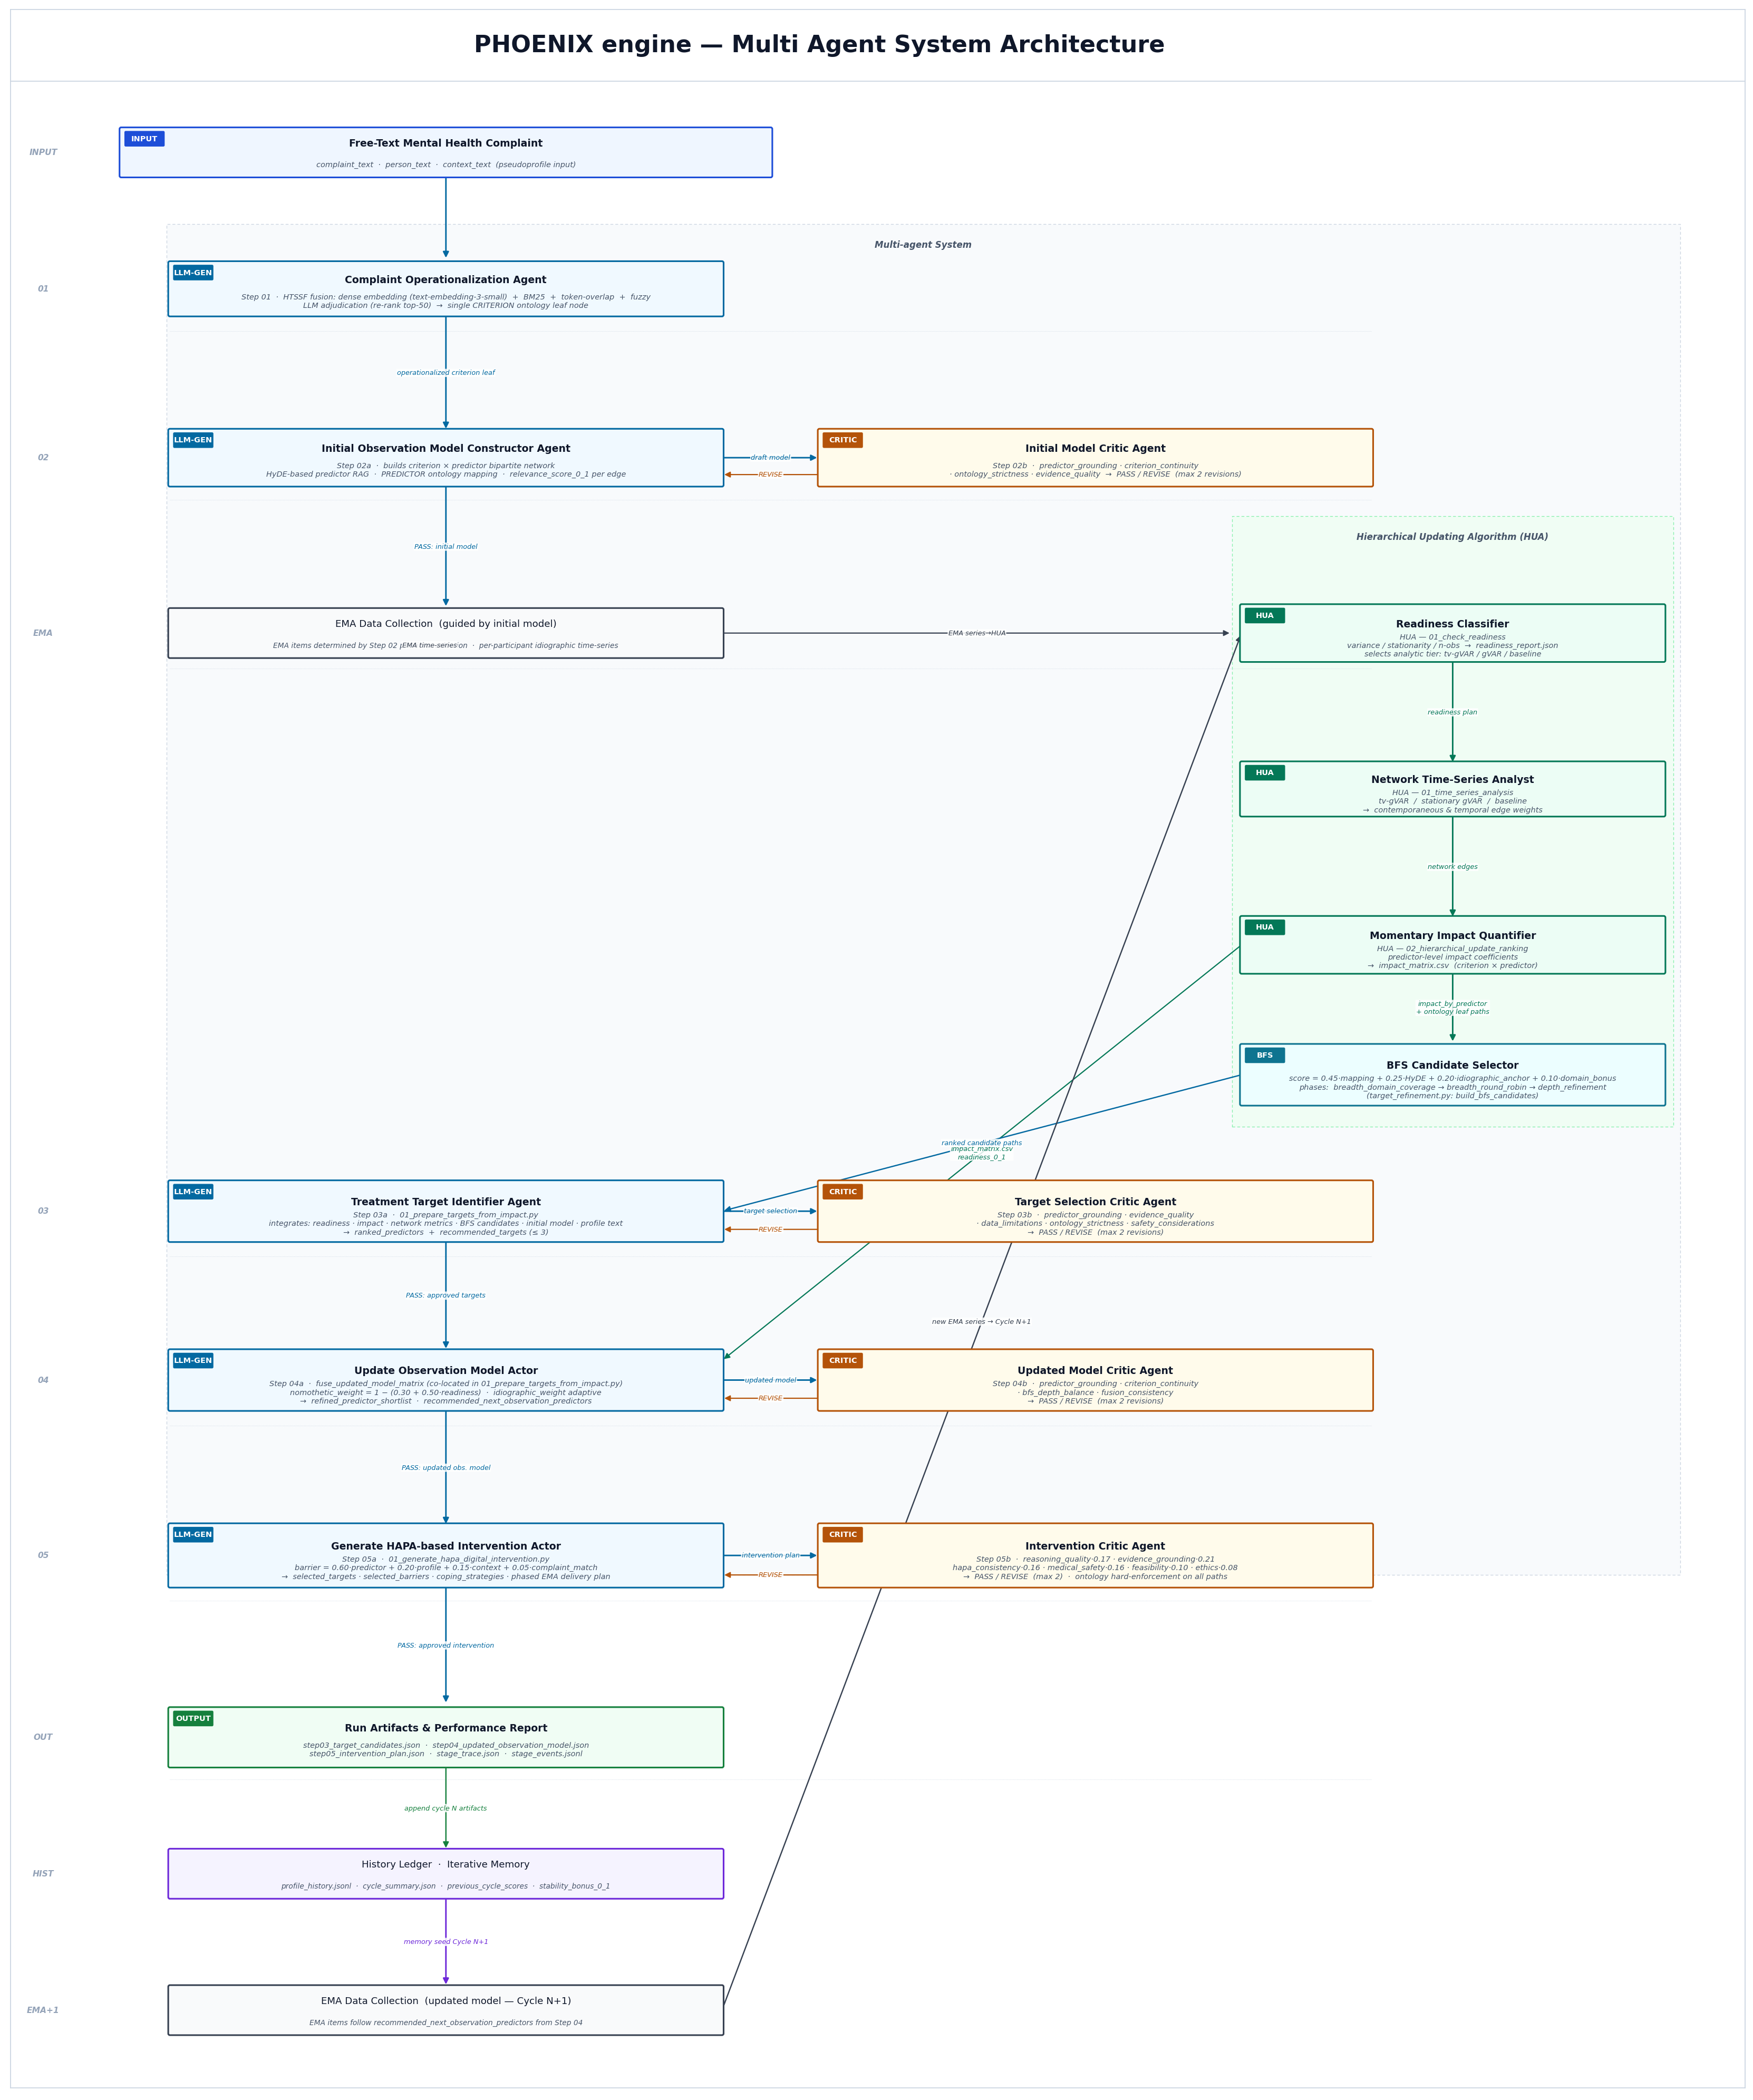

Write Python code to recreate this figure.
"""
create_flowchart.py
===================
Generates a research-grade, white-background architecture diagram for
the PHOENIX Engine, formalised as a Multi-Agent System.

Facts:
 - Input: free-text mental health complaint (NOT EMA data)
 - No orchestrator — pre-determined sequential stage sequence
 - EMA data collection happens AFTER the initial model is built
 - Steps 03 + 04 LLM calls are co-located in 01_prepare_targets_from_impact.py
 - Step 01: HTSSF (embedding + BM25 + fuzzy) + LLM adjudication → CRITERION leaf
 - BFS scoring: 0.45·mapping + 0.25·HyDE + 0.20·idiographic + 0.10·domain
 - Step 05: HAPA barrier/coping/phased-delivery plan

Run:
    python src/overview/create_flowchart.py
"""

from __future__ import annotations
from pathlib import Path
import matplotlib
matplotlib.use("Agg")
import matplotlib.patches as mpatches
import matplotlib.pyplot as plt
from matplotlib.patches import FancyArrowPatch, FancyBboxPatch
from matplotlib.lines import Line2D

# ---------------------------------------------------------------------------
# COLOUR PALETTE  (light / white background, publication-quality)
# ---------------------------------------------------------------------------
BG         = "#FFFFFF"
PANEL_BG   = "#F8FAFC"
BORDER_MID = "#CBD5E1"
TEXT_DARK  = "#0F172A"
TEXT_MID   = "#475569"
TEXT_LIGHT = "#94A3B8"

# Agent node fills and borders  (border is solid, fill is very light tint)
B_INPUT    = "#1D4ED8";  F_INPUT   = "#EFF6FF"
B_LLM      = "#0369A1";  F_LLM     = "#F0F9FF"
B_CRITIC   = "#B45309";  F_CRITIC  = "#FFFBEB"
B_HUA      = "#047857";  F_HUA     = "#ECFDF5"
B_DATA     = "#374151";  F_DATA    = "#F9FAFB"
B_MEMORY   = "#6D28D9";  F_MEMORY  = "#F5F3FF"
B_OUTPUT   = "#15803D";  F_OUTPUT  = "#F0FDF4"
B_ONTO     = "#64748B";  F_ONTO    = "#F8FAFC"
B_BFS      = "#0E7490";  F_BFS     = "#ECFEFF"

# Arrow colours
E_FWD      = "#0369A1"
E_CRITIC   = "#B45309"
E_CYCLE    = "#6D28D9"
E_HUA      = "#047857"
E_ONTO     = "#94A3B8"

ROUNDING   = 0.025
FIG_W      = 29.5
FIG_H      = 33
DPI        = 160

# ---------------------------------------------------------------------------
# HELPERS
# ---------------------------------------------------------------------------

def box(ax, cx, cy, w, h, title, sub=None,
        bc=B_LLM, fc=F_LLM, bold=False, fontsize=8.5,
        badge=None, badge_bc=None, badge_fc=None):
    x0, y0 = cx - w/2, cy - h/2
    patch = FancyBboxPatch((x0, y0), w, h,
                           boxstyle=f"round,pad={ROUNDING}",
                           linewidth=1.4, edgecolor=bc,
                           facecolor=fc, zorder=3)
    ax.add_patch(patch)
    ya = cy + (0.14 if sub else 0)
    ax.text(cx, ya, title, ha="center", va="center",
            fontsize=fontsize, fontweight="bold" if bold else "normal",
            color=TEXT_DARK, zorder=4, multialignment="center")
    if sub:
        ax.text(cx, cy - 0.19, sub,
                ha="center", va="center",
                fontsize=max(5.5, fontsize - 2.0), color=TEXT_MID,
                style="italic", zorder=4, multialignment="center")
    if badge and badge_bc:
        bw, bh = 0.58, 0.20
        bx0 = x0 + 0.07
        by0 = cy + h/2 - 0.25
        bp = FancyBboxPatch((bx0, by0), bw, bh,
                            boxstyle="round,pad=0.02",
                            linewidth=0, facecolor=badge_bc or bc, zorder=5)
        ax.add_patch(bp)
        ax.text(bx0 + bw/2, by0 + bh/2, badge,
                ha="center", va="center", fontsize=6.5,
                color="white", fontweight="bold", zorder=6)


def arr(ax, x0, y0, x1, y1, label="", color=E_FWD, lw=1.3, rad=0.0,
        tx=0.0, ty=0.0, ha="center", va="center"):
    a = FancyArrowPatch((x0, y0), (x1, y1),
                        arrowstyle="-|>",
                        connectionstyle=f"arc3,rad={rad}",
                        color=color, linewidth=lw,
                        zorder=2, mutation_scale=10)
    ax.add_patch(a)
    if label:
        import math
        mx, my = (x0+x1)/2, (y0+y1)/2
        if rad != 0:
            dx = x1 - x0
            dy = y1 - y0
            d = math.hypot(dx, dy)
            if d > 0:
                nx = -dy / d
                ny = dx / d
                mx += nx * (rad * d * 0.5)
                my += ny * (rad * d * 0.5)

        ax.text(mx + tx, my + ty, label, ha=ha, va=va,
                fontsize=5.8, color=color, zorder=5, style="italic",
                bbox=dict(boxstyle="round,pad=0.10",
                          facecolor="white", edgecolor="none", alpha=0.85))


def sect_label(ax, x, y, text):
    ax.text(x, y, text, ha="center", va="center",
            fontsize=7, fontweight="bold", color=TEXT_LIGHT,
            style="italic")


def bg_panel(ax, cx, cy, w, h, fc=PANEL_BG, bc=BORDER_MID, label=""):
    x0, y0 = cx - w/2, cy - h/2
    r = plt.Rectangle((x0, y0), w, h, facecolor=fc,
                       edgecolor=bc, linewidth=0.6,
                       linestyle=(0, (4, 3)), alpha=1.0, zorder=1)
    ax.add_patch(r)
    if label:
        ax.text(cx, cy + h/2 - 0.25, label,
                ha="center", va="top", fontsize=7.5,
                color=TEXT_MID, fontweight="bold", style="italic", zorder=2)


# ---------------------------------------------------------------------------
# DIAGRAM
# ---------------------------------------------------------------------------

def build():
    fig, ax = plt.subplots(figsize=(FIG_W, FIG_H), facecolor=BG)
    ax.set_facecolor(BG)
    ax.set_xlim(0, FIG_W)
    ax.set_ylim(0, FIG_H)
    ax.set_aspect("equal")
    ax.axis("off")

    # thin outer frame
    for spine_loc in ["top", "right", "bottom", "left"]:
        pass  # already off

    # ── Title ────────────────────────────────────────────────────────────────
    ax.text(FIG_W/2, 31.85,
            "PHOENIX engine — Multi Agent System Architecture",
            ha="center", fontsize=20, fontweight="bold", color=TEXT_DARK)

    # thin rule under title — clipped to frame bounds
    ax.axhline(31.4, xmin=2.3/29.5, xmax=(29.5-0.5)/29.5, color=BORDER_MID, lw=0.8)

    # ── Column X positions ───────────────────────────────────────────────────
    Cx  = 9.0     # main LLM spine
    Kx  = 19.0    # critics
    Hx  = 24.5    # HUA column

    # ── Row Y positions ──────────────────────────────────────────────────────
    y_complaint = 30.3
    y_s01       = 28.2
    y_s02       = 25.6
    y_s02c      = 25.6
    y_ema1      = 22.9
    y_rdy       = 22.9
    y_net       = 20.5
    y_imp       = 18.1
    y_bfs       = 16.1
    y_s03       = 14.0
    y_s03c      = 14.0
    y_s04       = 11.4
    y_s04c      = 11.4
    y_s05       =  8.7
    y_s05c      =  8.7
    y_arts      =  5.9
    y_hist      =  3.8
    y_ema2      =  1.7

    # ── Background panels ────────────────────────────────────────────────────
    bg_panel(ax, 16.35, 18.8, 23.3, 20.8,
             label="Multi-agent System")
    bg_panel(ax, Hx, 20.0, 6.8, 9.4,
             fc="#F0FDF4", bc="#86EFAC",
             label="Hierarchical Updating Algorithm (HUA)")



    # ── INPUT ────────────────────────────────────────────────────────────────
    box(ax, Cx, y_complaint, 10.0, 0.72,
        "Free-Text Mental Health Complaint",
        sub="complaint_text  ·  person_text  ·  context_text  (pseudoprofile input)",
        bc=B_INPUT, fc=F_INPUT, bold=True, badge="INPUT", badge_bc=B_INPUT)
    arr(ax, Cx, y_complaint-0.36, Cx, y_s01+0.44, color=E_FWD)

    # ── STEP 01 — Complaint Operationalization Agent ─────────────────────────
    box(ax, Cx, y_s01, 8.5, 0.80,
        "Complaint Operationalization Agent",
        sub=("Step 01  ·  HTSSF fusion: dense embedding (text-embedding-3-small)  +  BM25  +  token-overlap  +  fuzzy\n"
             "LLM adjudication (re-rank top-50)  →  single CRITERION ontology leaf node"),
        bc=B_LLM, fc=F_LLM, bold=True, badge="LLM-GEN", badge_bc=B_LLM)
    arr(ax, Cx, y_s01-0.40, Cx, y_s02+0.41,
        label="operationalized criterion leaf", color=E_FWD)

    # ── STEP 02a — Initial Observation Model Constructor ─────────────────────
    box(ax, Cx, y_s02, 8.5, 0.84,
        "Initial Observation Model Constructor Agent",
        sub=("Step 02a  ·  builds criterion × predictor bipartite network\n"
             "HyDE-based predictor RAG  ·  PREDICTOR ontology mapping  ·  relevance_score_0_1 per edge"),
        bc=B_LLM, fc=F_LLM, bold=True, badge="LLM-GEN", badge_bc=B_LLM)

    # ── STEP 02b — Critic ────────────────────────────────────────────────────
    box(ax, Kx, y_s02c, 8.5, 0.84,
        "Initial Model Critic Agent",
        sub=("Step 02b  ·  predictor_grounding · criterion_continuity\n"
             "· ontology_strictness · evidence_quality  →  PASS / REVISE  (max 2 revisions)"),
        bc=B_CRITIC, fc=F_CRITIC, bold=True, badge="CRITIC", badge_bc=B_CRITIC)

    arr(ax, Cx+4.25, y_s02, Kx-4.25, y_s02c, label="draft model", color=E_FWD)
    arr(ax, Kx-4.25, y_s02c-0.26, Cx+4.25, y_s02-0.26,
        label="REVISE", color=E_CRITIC, rad=0.0, lw=1.0)

    arr(ax, Cx, y_s02-0.42, Cx, y_ema1+0.38,
        label="PASS: initial model", color=E_FWD)

    # ── EMA DATA COLLECTION 1 ────────────────────────────────────────────────
    box(ax, Cx, y_ema1, 8.5, 0.72,
        "EMA Data Collection  (guided by initial model)",
        sub="EMA items determined by Step 02 predictor selection  ·  per-participant idiographic time-series",
        bc=B_DATA, fc=F_DATA, fontsize=8.2)
    arr(ax, Cx, y_ema1-0.36, Cx-0.5, y_rdy-0.01,
        label="EMA time-series", color=B_DATA)
    arr(ax, Cx+4.25, y_ema1, Hx-3.4, y_rdy,
        label="EMA series→HUA", color=B_DATA, lw=1.0)

    # ── HUA: READINESS CLASSIFIER ────────────────────────────────────────────
    box(ax, Hx, y_rdy, 6.5, 0.84,
        "Readiness Classifier",
        sub=("HUA — 01_check_readiness\n"
             "variance / stationarity / n-obs  →  readiness_report.json\n"
             "selects analytic tier: tv-gVAR / gVAR / baseline"),
        bc=B_HUA, fc=F_HUA, bold=True, badge="HUA", badge_bc=B_HUA)

    arr(ax, Hx, y_rdy-0.42, Hx, y_net+0.38,
        label="readiness plan", color=E_HUA)

    # ── HUA: NETWORK TIME-SERIES ANALYST ─────────────────────────────────────
    box(ax, Hx, y_net, 6.5, 0.80,
        "Network Time-Series Analyst",
        sub=("HUA — 01_time_series_analysis\n"
             "tv-gVAR  /  stationary gVAR  /  baseline\n"
             "→  contemporaneous & temporal edge weights"),
        bc=B_HUA, fc=F_HUA, bold=True, badge="HUA", badge_bc=B_HUA)

    arr(ax, Hx, y_net-0.40, Hx, y_imp+0.40,
        label="network edges", color=E_HUA)

    # ── HUA: MOMENTARY IMPACT QUANTIFIER ─────────────────────────────────────
    box(ax, Hx, y_imp, 6.5, 0.84,
        "Momentary Impact Quantifier",
        sub=("HUA — 02_hierarchical_update_ranking\n"
             "predictor-level impact coefficients\n"
             "→  impact_matrix.csv  (criterion × predictor)"),
        bc=B_HUA, fc=F_HUA, bold=True, badge="HUA", badge_bc=B_HUA)

    arr(ax, Hx, y_imp-0.42, Hx, y_bfs+0.48,
        label="impact_by_predictor\n+ ontology leaf paths", color=E_HUA)

    # impact → S04
    arr(ax, Hx-3.25, y_imp, Cx+4.25, y_s04+0.30,
        label="impact_matrix.csv\nreadiness_0_1", color=E_HUA, lw=1.0)

    # ── BFS CANDIDATE SELECTOR ───────────────────────────────────────────────
    box(ax, Hx, y_bfs, 6.5, 0.90,
        "BFS Candidate Selector",
        sub=("score = 0.45·mapping + 0.25·HyDE + 0.20·idiographic_anchor + 0.10·domain_bonus\n"
             "phases:  breadth_domain_coverage → breadth_round_robin → depth_refinement\n"
             "(target_refinement.py: build_bfs_candidates)"),
        bc=B_BFS, fc=F_BFS, bold=True, badge="BFS", badge_bc=B_BFS)

    arr(ax, Hx-3.25, y_bfs, Cx+4.25, y_s03,
        label="ranked candidate paths", color=E_FWD, lw=1.1)

    # ── STEP 03a — Treatment Target Identifier ────────────────────────────────
    box(ax, Cx, y_s03, 8.5, 0.90,
        "Treatment Target Identifier Agent",
        sub=("Step 03a  ·  01_prepare_targets_from_impact.py\n"
             "integrates: readiness · impact · network metrics · BFS candidates · initial model · profile text\n"
             "→  ranked_predictors  +  recommended_targets (≤ 3)"),
        bc=B_LLM, fc=F_LLM, bold=True, badge="LLM-GEN", badge_bc=B_LLM)

    # ── STEP 03b — Target Critic ──────────────────────────────────────────────
    box(ax, Kx, y_s03c, 8.5, 0.90,
        "Target Selection Critic Agent",
        sub=("Step 03b  ·  predictor_grounding · evidence_quality\n"
             "· data_limitations · ontology_strictness · safety_considerations\n"
             "→  PASS / REVISE  (max 2 revisions)"),
        bc=B_CRITIC, fc=F_CRITIC, bold=True, badge="CRITIC", badge_bc=B_CRITIC)

    arr(ax, Cx+4.25, y_s03, Kx-4.25, y_s03c, label="target selection", color=E_FWD)
    arr(ax, Kx-4.25, y_s03c-0.28, Cx+4.25, y_s03-0.28,
        label="REVISE", color=E_CRITIC, rad=0.0, lw=1.0)

    arr(ax, Cx, y_s03-0.45, Cx, y_s04+0.45,
        label="PASS: approved targets", color=E_FWD)

    # ── STEP 04a — Update Observation Model Actor ─────────────────────────────
    box(ax, Cx, y_s04, 8.5, 0.90,
        "Update Observation Model Actor",
        sub=("Step 04a  ·  fuse_updated_model_matrix (co-located in 01_prepare_targets_from_impact.py)\n"
             "nomothetic_weight = 1 − (0.30 + 0.50·readiness)  ·  idiographic_weight adaptive\n"
             "→  refined_predictor_shortlist  ·  recommended_next_observation_predictors"),
        bc=B_LLM, fc=F_LLM, bold=True, badge="LLM-GEN", badge_bc=B_LLM)

    # ── STEP 04b — Updated Model Critic ──────────────────────────────────────
    box(ax, Kx, y_s04c, 8.5, 0.90,
        "Updated Model Critic Agent",
        sub=("Step 04b  ·  predictor_grounding · criterion_continuity\n"
             "· bfs_depth_balance · fusion_consistency\n"
             "→  PASS / REVISE  (max 2 revisions)"),
        bc=B_CRITIC, fc=F_CRITIC, bold=True, badge="CRITIC", badge_bc=B_CRITIC)

    arr(ax, Cx+4.25, y_s04, Kx-4.25, y_s04c, label="updated model", color=E_FWD)
    arr(ax, Kx-4.25, y_s04c-0.28, Cx+4.25, y_s04-0.28,
        label="REVISE", color=E_CRITIC, rad=0.0, lw=1.0)

    arr(ax, Cx, y_s04-0.45, Cx, y_s05+0.45,
        label="PASS: updated obs. model", color=E_FWD)

    # ── STEP 05a — Generate HAPA-based Intervention Actor ────────────────────
    box(ax, Cx, y_s05, 8.5, 0.94,
        "Generate HAPA-based Intervention Actor",
        sub=("Step 05a  ·  01_generate_hapa_digital_intervention.py\n"
             "barrier = 0.60·predictor + 0.20·profile + 0.15·context + 0.05·complaint_match\n"
             "→  selected_targets · selected_barriers · coping_strategies · phased EMA delivery plan"),
        bc=B_LLM, fc=F_LLM, bold=True, badge="LLM-GEN", badge_bc=B_LLM)

    # ── STEP 05b — Intervention Critic ───────────────────────────────────────
    box(ax, Kx, y_s05c, 8.5, 0.94,
        "Intervention Critic Agent",
        sub=("Step 05b  ·  reasoning_quality·0.17 · evidence_grounding·0.21\n"
             "hapa_consistency·0.16 · medical_safety·0.16 · feasibility·0.10 · ethics·0.08\n"
             "→  PASS / REVISE  (max 2)  ·  ontology hard-enforcement on all paths"),
        bc=B_CRITIC, fc=F_CRITIC, bold=True, badge="CRITIC", badge_bc=B_CRITIC)

    arr(ax, Cx+4.25, y_s05, Kx-4.25, y_s05c, label="intervention plan", color=E_FWD)
    arr(ax, Kx-4.25, y_s05c-0.30, Cx+4.25, y_s05-0.30,
        label="REVISE", color=E_CRITIC, rad=0.0, lw=1.0)

    arr(ax, Cx, y_s05-0.47, Cx, y_arts+0.50,
        label="PASS: approved intervention", color=E_FWD)

    # ── RUN ARTIFACTS ─────────────────────────────────────────────────────────
    box(ax, Cx, y_arts, 8.5, 0.88,
        "Run Artifacts & Performance Report",
        sub=("step03_target_candidates.json  ·  step04_updated_observation_model.json\n"
             "step05_intervention_plan.json  ·  stage_trace.json  ·  stage_events.jsonl"),
        bc=B_OUTPUT, fc=F_OUTPUT, bold=True, badge="OUTPUT", badge_bc=B_OUTPUT)

    arr(ax, Cx, y_arts-0.44, Cx, y_hist+0.36,
        label="append cycle N artifacts", color=B_OUTPUT, lw=1.1)

    # ── HISTORY LEDGER ────────────────────────────────────────────────────────
    box(ax, Cx, y_hist, 8.5, 0.72,
        "History Ledger  ·  Iterative Memory",
        sub="profile_history.jsonl  ·  cycle_summary.json  ·  previous_cycle_scores  ·  stability_bonus_0_1",
        bc=B_MEMORY, fc=F_MEMORY, fontsize=8.2)

    arr(ax, Cx, y_hist-0.36, Cx, y_ema2+0.36,
        label="memory seed Cycle N+1", color=E_CYCLE)

    # ── EMA DATA COLLECTION 2 (updated model, next cycle) ────────────────────
    box(ax, Cx, y_ema2, 8.5, 0.72,
        "EMA Data Collection  (updated model — Cycle N+1)",
        sub="EMA items follow recommended_next_observation_predictors from Step 04",
        bc=B_DATA, fc=F_DATA, fontsize=8.2)

    arr(ax, Cx+4.25, y_ema2, Hx-3.25, y_rdy,
        label="new EMA series → Cycle N+1", color=B_DATA, lw=1.1, rad=0.0)

    # ── STAGE ANNOTATIONS (left margin) ──────────────────────────────────────
    for y_pos, lbl in [(y_complaint, "INPUT"), (y_s01, "01"), (y_s02, "02"),
                        (y_ema1, "EMA"), (y_s03, "03"), (y_s04, "04"),
                        (y_s05, "05"), (y_arts, "OUT"), (y_hist, "HIST"),
                        (y_ema2, "EMA+1")]:
        ax.text(2.8, y_pos, lbl, ha="center", va="center",
                fontsize=7, fontweight="bold", color=TEXT_LIGHT, style="italic")

    # light horizontal separators — bounded to content x-range only
    sep_x0 = Cx - 4.25  # left edge of main boxes
    sep_x1 = Kx + 4.25  # right edge of critic boxes
    for y_sep in [y_s01-0.65, y_s02-0.65, y_ema1-0.55,
                  y_s03-0.70, y_s04-0.70, y_s05-0.70, y_arts-0.65]:
        ax.plot([sep_x0, sep_x1], [y_sep, y_sep], color=BORDER_MID,
                lw=0.4, linestyle=":", zorder=1.5)


    # thin outer frame
    LX = 2.3  # left x of frame (pulls in the left margin)
    for x0_, y0_, x1_, y1_ in [(LX, 0.5, FIG_W-0.5, 0.5),
                                  (FIG_W-0.5, 0.5, FIG_W-0.5, 33-0.5),
                                  (FIG_W-0.5, 33-0.5, LX, 33-0.5),
                                  (LX, 33-0.5, LX, 0.5)]:
        ax.plot([x0_, x1_], [y0_, y1_], color=BORDER_MID, lw=0.8, zorder=0)


    # ── SAVE ─────────────────────────────────────────────────────────────────
    out = Path(__file__).parent / "create_flowchart.png"
    fig.savefig(out, dpi=DPI, bbox_inches="tight", pad_inches=0,
                facecolor=BG, edgecolor="none")
    plt.close(fig)
    print(f"[PHOENIX] Saved: {out}")
    return out


if __name__ == "__main__":
    build()
